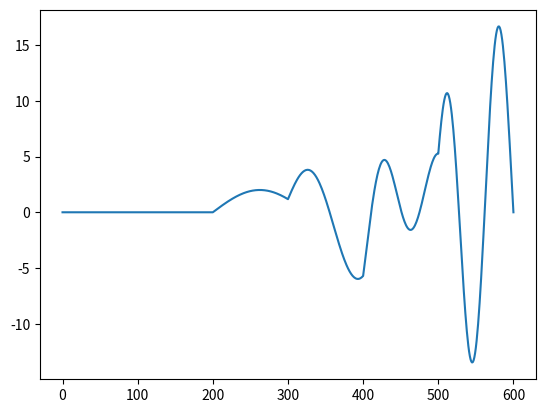

Generate this figure with matplotlib:
# %%
import math
import numpy as np
import matplotlib.pyplot as plt


def _rhu(n):
    '''
    Return integer rounded of the input. The half will round up.
    1.3 -> 1
    2.5 -> 3
    -0.5 -> 0
    -0.3 -> -1
    '''
    return int(math.floor(n + 0.5))


def _datawrap(x: np.ndarray, n: int) -> np.ndarray:
    '''
    The calculation of signal spectrum, such as periodogram, uses FFT internally, 
    where the length of FFT is denoted as NFFT. In theory, when using FFT, 
    the signal in both time domain and frequency domain are discrete and periodic, 
    where the period is given by NFFT. Hence, if you specify an NFFT that is less 
    than the signal length, it actually introduces the aliasing in the time domain 
    and make the signal (even if its length is N>NFFT) periodic with NFFT. 
    When you take FFT of this sequence, you are working with this aliased sequence. 
    This is what datawrap do for you. 

    For example: Sequence 1 2 3 4 5, period 5, it returns
        1 2 3 4 5
                  1 2 3 4 5
                            1 2 3 4 5
        --------------------------------
              ... 1 2 3 4 5 ...

    i.e., original series. assume a period of 3, then it looks like

        1 2 3 4 5
              1 2 3 4 5
                    1 2 3 4 5
        ------------------------
          ... 5 7 3 ...

    A sequence that is wrapped around and has only a length of 3.

    >>> _datawrap(range(1, 6),3)
    array([5, 7, 3])

    '''
    return np.array([sum(x[i::n]) for i in range(n)])


def _chwi_krn(D: np.ndarray, L: np.ndarray, A: int = None):
    '''

    CHWI_KRN Choi-Williams kernel function.

    https://en.wikipedia.org/wiki/Bilinear_time%E2%80%93frequency_distribution#Choi%E2%80%93Williams_distribution_function

    K = _chwi_krn(D, L, A) returns the values K of the Choi-Williams kernel function
    evaluated at the doppler-values in matrix D and the lag-values in matrix L.
    Matrices D and L must have the same size. The values in D should be in the range
    between -1 and +1 (with +1 being the Nyquist frequency). The parameter A is
    optional and controls the "diagonal bandwidth" of the kernel. Matrix K is of the
    same size as the matrices D and L. Parameter A defaults to 10 if omitted.

[redacted]
    Revision: 1.1.1.1
    Date: 2001/03/05 09:09:36

[redacted]

    '''

    if A is None:
        A = 10
    K = np.exp((-1/(A*A)) * (D*D*L*L))

    return K


def rid_rihaczek(x: np.ndarray, fbins: int):
    '''
    This is python implementation of rid_rihaczek4 function
[redacted]
    https://github.com/muntam/TF-PAC

    The repository was implemented for
    Munia, T.T.K., Aviyente, S. Time-Frequency Based Phase-Amplitude
    Coupling Measure For Neuronal Oscillations. Sci Rep 9, 12441 (2019).
    https://doi.org/10.1038/s41598-019-48870-2

    This function computes reduced interference Rihaczek distribution

    Parameter:
        x: signal
        fbins=required frequency bins

    Returns:
        tfd = Generated reduced interference Rihaczek distribution

[redacted]
    '''

    tbins = x.shape[0]
    amb = np.zeros((tbins, tbins))
    for tau in range(tbins):
        amb[tau, :] = (np.conj(x) * np.concatenate((x[tau:], x[:tau])))

    ambTemp = np.concatenate(
        (amb[:, _rhu(tbins/2):], amb[:, :_rhu(tbins/2)]), axis=1)
    amb1 = np.concatenate(
        (ambTemp[_rhu(tbins/2):, :], ambTemp[:_rhu(tbins/2), :]), axis=0)

    D = np.outer(np.linspace(-1, 1, tbins), np.linspace(-1, 1, tbins), )
    K = _chwi_krn(D, D, 0.01)
    df = K[:amb1.shape[0], :amb1.shape[1]]
    ambf = amb1 * df

    A = np.zeros((fbins, tbins))
    tbins = tbins - 1

    if tbins != fbins:
        for tt in range(tbins):
            A[:, tt] = _datawrap(ambf[:, tt], fbins)
    else:
        A = ambf

    tfd = np.fft.fft(A, axis=0)

    return tfd


def _calc_MVL(phase: np.ndarray, amp: np.ndarray):
    assert phase.shape[0] == amp.shape[0]
    z1 = np.exp(1j * phase)

    z = amp * (z1)    # Generate complex valued signal
    MVL = abs(z.mean())

    return MVL


def tfMVL_tfd_2d(tfd, high_freq, low_freq):
    '''
    This is python implementation of MVL_lab function
[redacted]
    https://github.com/muntam/TF-PAC

    The repository was implemented for
    Munia, T.T.K., Aviyente, S. Time-Frequency Based Phase-Amplitude
    Coupling Measure For Neuronal Oscillations. Sci Rep 9, 12441 (2019).
    https://doi.org/10.1038/s41598-019-48870-2

    This function computes the phase amplitude coupling using TF-MVL method.

    Parameter:
        tfd          : input time frequency decomposition 
        high_freq    : Amplitude Frequency range 
        low_freq     : Phase Frequency range 
        Fs           : Sampling Frequency  

    Returns:
        tf_canolty   : Computed PAC using TF-MVL method

[redacted]
    '''

    # Amplitude and Phase calculation
    tf_canolty = np.zeros((high_freq[1] - high_freq[0] + 1, low_freq[1] - low_freq[0] + 1))
    for i, h_freq in enumerate(range(high_freq[0], high_freq[1] + 1)):
        for j, l_freq in enumerate(range(low_freq[0], low_freq[1] + 1)):
            Amp = abs(tfd[h_freq, :])
            tfd_low = tfd[l_freq, :]
            angle_low = np.angle(tfd_low)
            Phase = angle_low

            tf_canolty[i, j] = _calc_MVL(Phase, Amp)

    return tf_canolty


def tfMVL_tfd2_2d(tfdx, tfdy, high_freq, low_freq):
    '''
    This is python implementation of MVL_lab function
[redacted]
    https://github.com/muntam/TF-PAC

    The repository was implemented for
    Munia, T.T.K., Aviyente, S. Time-Frequency Based Phase-Amplitude
    Coupling Measure For Neuronal Oscillations. Sci Rep 9, 12441 (2019).
    https://doi.org/10.1038/s41598-019-48870-2

    This function computes the phase amplitude coupling using TF-MVL method.

    Parameter:
        tfd          : input time frequency decomposition 
        high_freq    : Amplitude Frequency range 
        low_freq     : Phase Frequency range 
        Fs           : Sampling Frequency  

    Returns:
        tf_canolty   : Computed PAC using TF-MVL method

[redacted]
    '''

    # Amplitude and Phase calculation
    tf_canolty = np.zeros((high_freq[1] - high_freq[0] + 1, low_freq[1] - low_freq[0] + 1))
    for i, h_freq in enumerate(range(high_freq[0], high_freq[1] + 1)):
        for j, l_freq in enumerate(range(low_freq[0], low_freq[1] + 1)):
            Amp = abs(tfdx[h_freq, :])
            tfd_low = tfdy[l_freq, :]
            angle_low = np.angle(tfd_low)
            Phase = angle_low

            tf_canolty[i, j] = _calc_MVL(Phase, Amp)

    return tf_canolty


def tfMVL_tfd(tfd, high_freq, low_freq):
    '''
    This is python implementation of MVL_lab function
[redacted]
    https://github.com/muntam/TF-PAC

    The repository was implemented for
    Munia, T.T.K., Aviyente, S. Time-Frequency Based Phase-Amplitude
    Coupling Measure For Neuronal Oscillations. Sci Rep 9, 12441 (2019).
    https://doi.org/10.1038/s41598-019-48870-2

    This function computes the phase amplitude coupling using TF-MVL method.

    Parameter:
        tfd          : input time frequency decomposition 
        high_freq    : Amplitude Frequency range 
        low_freq     : Phase Frequency range 
        Fs           : Sampling Frequency  

    Returns:
        tf_canolty   : Computed PAC using TF-MVL method

[redacted]
    '''

    # Amplitude and Phase calculation

    Amp = abs(sum(tfd[high_freq[0]:high_freq[1]+1, :]))
    tfd_low = sum(tfd[low_freq[0]:low_freq[1]+1, :])
    angle_low = np.angle(tfd_low)
    Phase = angle_low

    tf_canolty = _calc_MVL(Phase, Amp)

    return tf_canolty


def tfMVL_tfd2(tfdx, tfdy, high_freq, low_freq):
    '''
    This is python implementation of MVL_lab function
[redacted]
    https://github.com/muntam/TF-PAC

    The repository was implemented for
    Munia, T.T.K., Aviyente, S. Time-Frequency Based Phase-Amplitude
    Coupling Measure For Neuronal Oscillations. Sci Rep 9, 12441 (2019).
    https://doi.org/10.1038/s41598-019-48870-2

    This function computes the phase amplitude coupling using TF-MVL method.

    Parameter:
        tfd          : input time frequency decomposition 
        high_freq    : Amplitude Frequency range 
        low_freq     : Phase Frequency range 
        Fs           : Sampling Frequency  

    Returns:
        tf_canolty   : Computed PAC using TF-MVL method

[redacted]
    '''

    # Amplitude and Phase calculation

    Amp = abs(sum(tfdx[high_freq[0]:high_freq[1]+1, :]))
    tfd_low = sum(tfdy[low_freq[0]:low_freq[1]+1, :])
    angle_low = np.angle(tfd_low)
    Phase = angle_low

    tf_canolty = _calc_MVL(Phase, Amp)

    return tf_canolty


def tfMVL(x, high_freq, low_freq, Fs):
    '''
    This is python implementation of tfMVL function
[redacted]
    https://github.com/muntam/TF-PAC

    The repository was implemented for
    Munia, T.T.K., Aviyente, S. Time-Frequency Based Phase-Amplitude
    Coupling Measure For Neuronal Oscillations. Sci Rep 9, 12441 (2019).
    https://doi.org/10.1038/s41598-019-48870-2

    This function computes the phase amplitude coupling using TF-MVL method.

    Parameter:
        x            : input signal 
        high_freq    : Amplitude Frequency range 
        low_freq     : Phase Frequency range 
        Fs           : Sampling Frequency  

    Returns:
        tf_canolty   : Computed PAC using TF-MVL method

[redacted]
    '''

    # Amplitude and Phase calculation
    tfd = rid_rihaczek(x, Fs)
    Amp = abs(sum(tfd[high_freq[0]:high_freq[1]+1, :]))
    tfd_low = sum(tfd[low_freq[0]:low_freq[1]+1, :])
    angle_low = np.angle(tfd_low)
    Phase = angle_low

    tf_canolty = _calc_MVL(Phase, Amp)

    return tf_canolty


def tfMVL2(x, high_freq, y, low_freq, Fs):
    '''
    This is python implementation of tfMVL function
[redacted]
    https://github.com/muntam/TF-PAC

    The repository was implemented for
    Munia, T.T.K., Aviyente, S. Time-Frequency Based Phase-Amplitude
    Coupling Measure For Neuronal Oscillations. Sci Rep 9, 12441 (2019).
    https://doi.org/10.1038/s41598-019-48870-2

    This function computes the phase amplitude coupling using TF-MVL method.

    Parameter:
        x            : input signal 
        high_freq    : Amplitude Frequency range 
        low_freq     : Phase Frequency range 
        Fs           : Sampling Frequency  

    Returns:
        tf_canolty   : Computed PAC using TF-MVL method

[redacted]
    '''

    # Amplitude and Phase calculation
    tfdx = rid_rihaczek(x, Fs)
    tfdy = rid_rihaczek(y, Fs)
    Amp = abs(sum(tfdx[high_freq[0]:high_freq[1]+1, :]))
    tfd_low = sum(tfdy[low_freq[0]:low_freq[1]+1, :])
    angle_low = np.angle(tfd_low)
    Phase = angle_low

    tf_canolty = _calc_MVL(Phase, Amp)

    return tf_canolty


# %%
# help(rid_rihaczek)

def main():

    high_freq = [39, 41]
    low_freq = [4, 8]
    t = np.linspace(-0.2, 1, 601)
    x = np.zeros(t.shape)

    for i in range(0, 11, 2):
        x += i * np.sin(2*np.pi*i*(t - i/10))*(t > i/10)

    tbins = x.shape[0]

    tfd = rid_rihaczek(x, 500)

    tfMVL(x, high_freq, low_freq, 500)

    plt.plot(x)


if __name__ == "__main__":
    main()